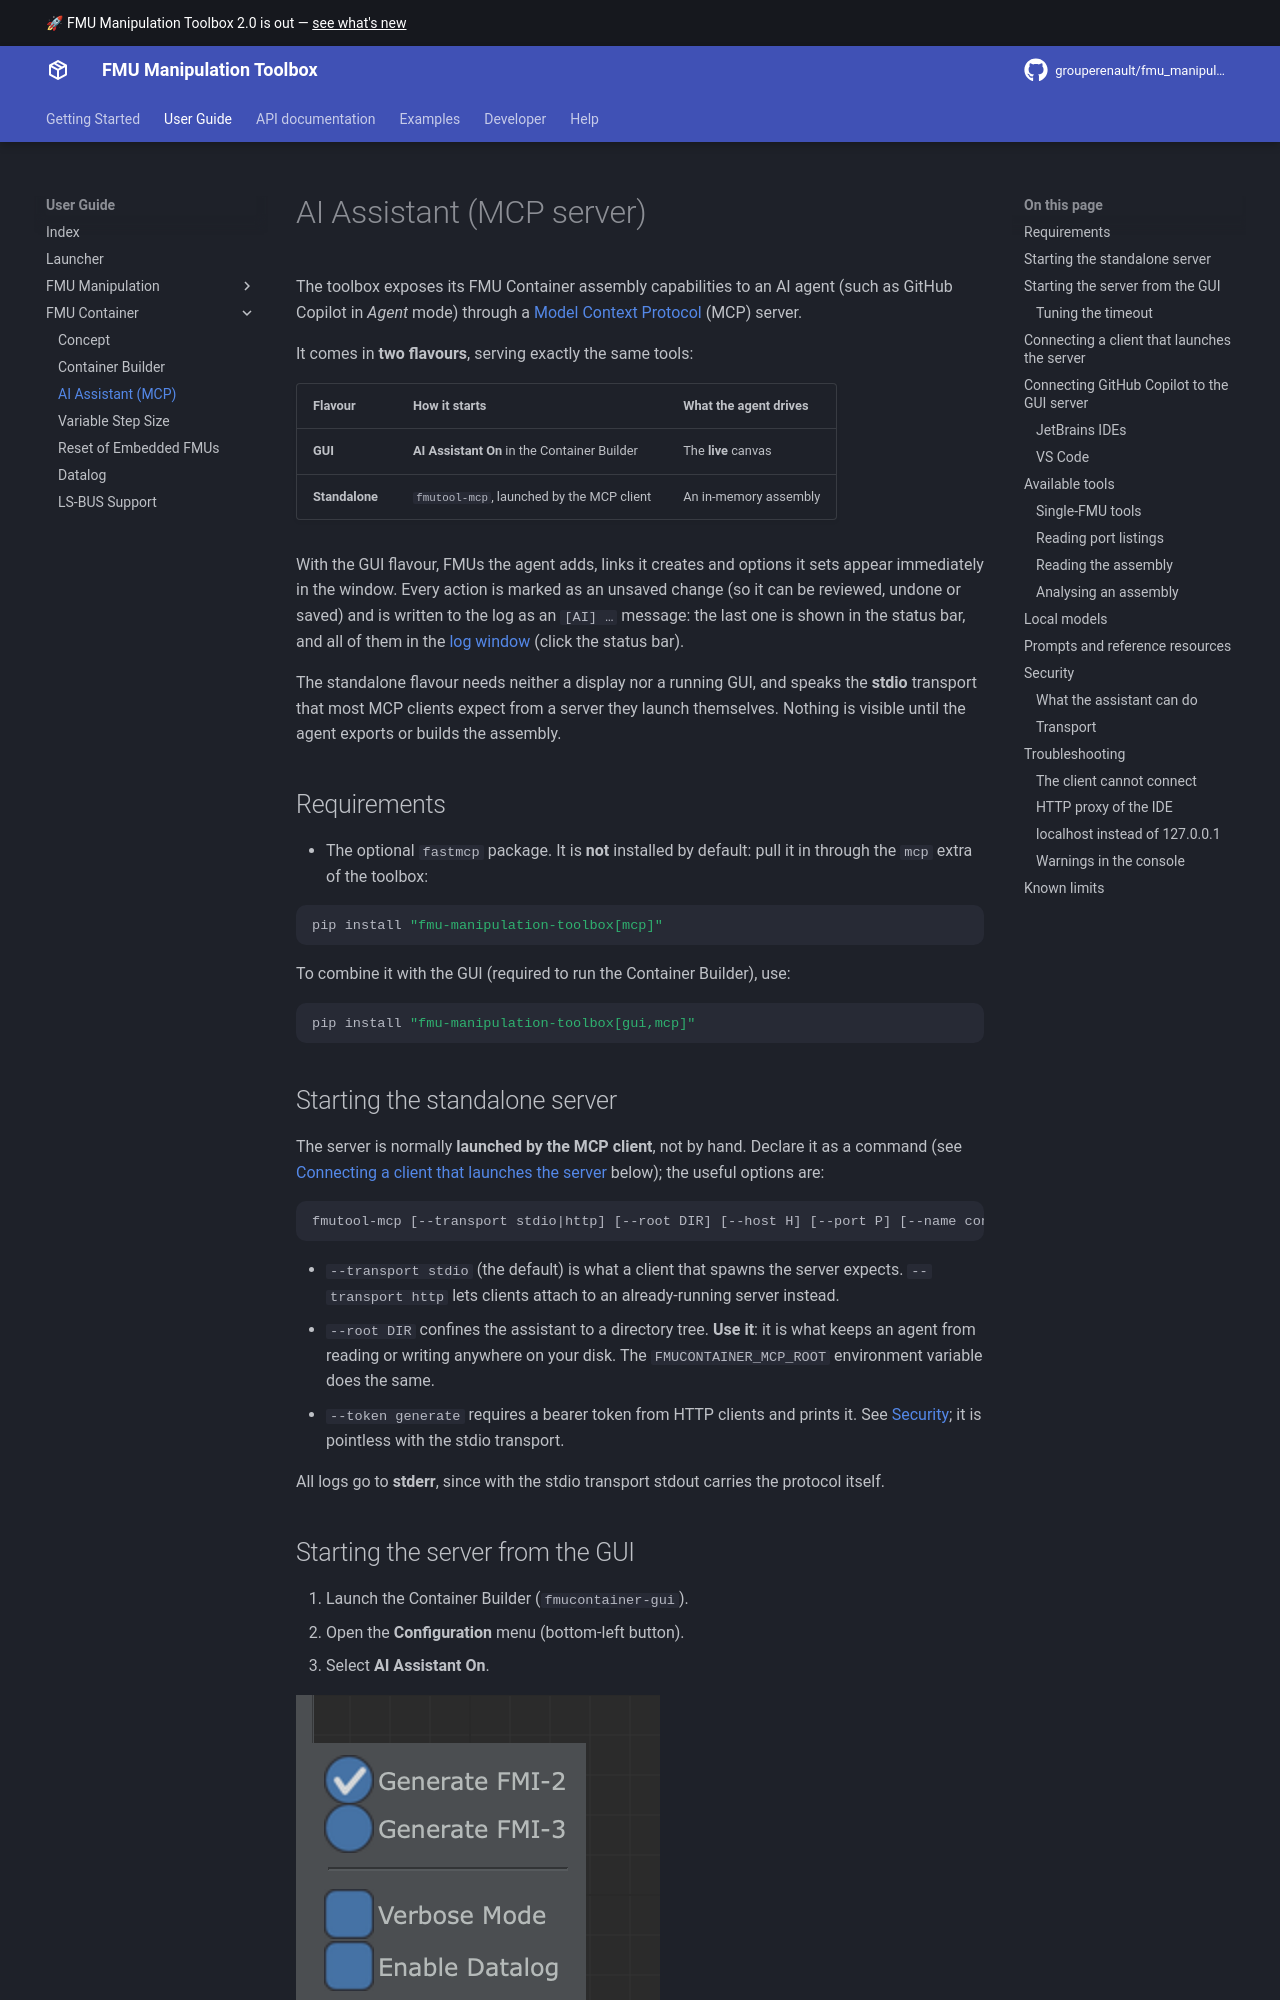

repository: grouperenault/fmu_manipulation_toolbox · page: user-guide/fmucontainer/ai-assistant/index.html · generator: mkdocs

# AI Assistant (MCP server)

The toolbox exposes its FMU Container assembly capabilities to an AI agent
(such as GitHub Copilot in *Agent* mode) through a
[Model Context Protocol](https://modelcontextprotocol.io/) (MCP) server.

It comes in **two flavours**, serving exactly the same tools:

| Flavour | How it starts | What the agent drives |
|---------|---------------|-----------------------|
| **GUI** | **AI Assistant On** in the Container Builder | The **live** canvas |
| **Standalone** | `fmutool-mcp`, launched by the MCP client | An in-memory assembly |

With the GUI flavour, FMUs the agent adds, links it creates and options it
sets appear immediately in the window. Every action is marked as an unsaved
change (so it can be reviewed, undone or saved) and is written to the log as
an `[AI] …` message: the last one is shown in the status bar, and all of them
in the [log window](gui-usage.md#log) (click the status bar).

The standalone flavour needs neither a display nor a running GUI, and speaks
the **stdio** transport that most MCP clients expect from a server they launch
themselves. Nothing is visible until the agent exports or builds the assembly.

## Requirements

- The optional `fastmcp` package. It is **not**
  installed by default: pull it in through the `mcp` extra of the toolbox:

  ```bash
  pip install "fmu-manipulation-toolbox[mcp]"
  ```

  To combine it with the GUI (required to run the Container Builder), use:

  ```bash
  pip install "fmu-manipulation-toolbox[gui,mcp]"
  ```

## Starting the standalone server

The server is normally **launched by the MCP client**, not by hand. Declare it
as a command (see [Connecting a client that launches the
server](#connecting-a-client-that-launches-the-server) below); the useful
options are:

```
fmutool-mcp [--transport stdio|http] [--root DIR] [--host H] [--port P] [--name container.fmu] [--token TOKEN]
```

- `--transport stdio` (the default) is what a client that spawns the server
  expects. `--transport http` lets clients attach to an already-running
  server instead.
- `--root DIR` confines the assistant to a directory tree. **Use it**: it is
  what keeps an agent from reading or writing anywhere on your disk. The
  `FMUCONTAINER_MCP_ROOT` environment variable does the same.
- `--token generate` requires a bearer token from HTTP clients and prints it.
  See [Security](#security); it is pointless with the stdio transport.

All logs go to **stderr**, since with the stdio transport stdout carries the
protocol itself.

## Starting the server from the GUI

1. Launch the Container Builder (`fmucontainer-gui`).
2. Open the **Configuration** menu (bottom-left button).
3. Select **AI Assistant On**.

![Configuration menu with AI Assistant On / Off](fmucontainer-configuration.png)

The server listens locally using the **Streamable HTTP** transport on:

```
http://127.0.0.1:8765/mcp
```

The port can be overridden with the `FMUCONTAINER_MCP_PORT` environment
variable. The server is bound to `127.0.0.1` only.

Once the server really listens, the [log window](gui-usage.md#log) shows
`AI Assistant enabled — connect your MCP client to http://127.0.0.1:8765/mcp`.
If it cannot start (port already taken, for instance), an error is shown
instead and the menu switches back to **AI Assistant Off**.
